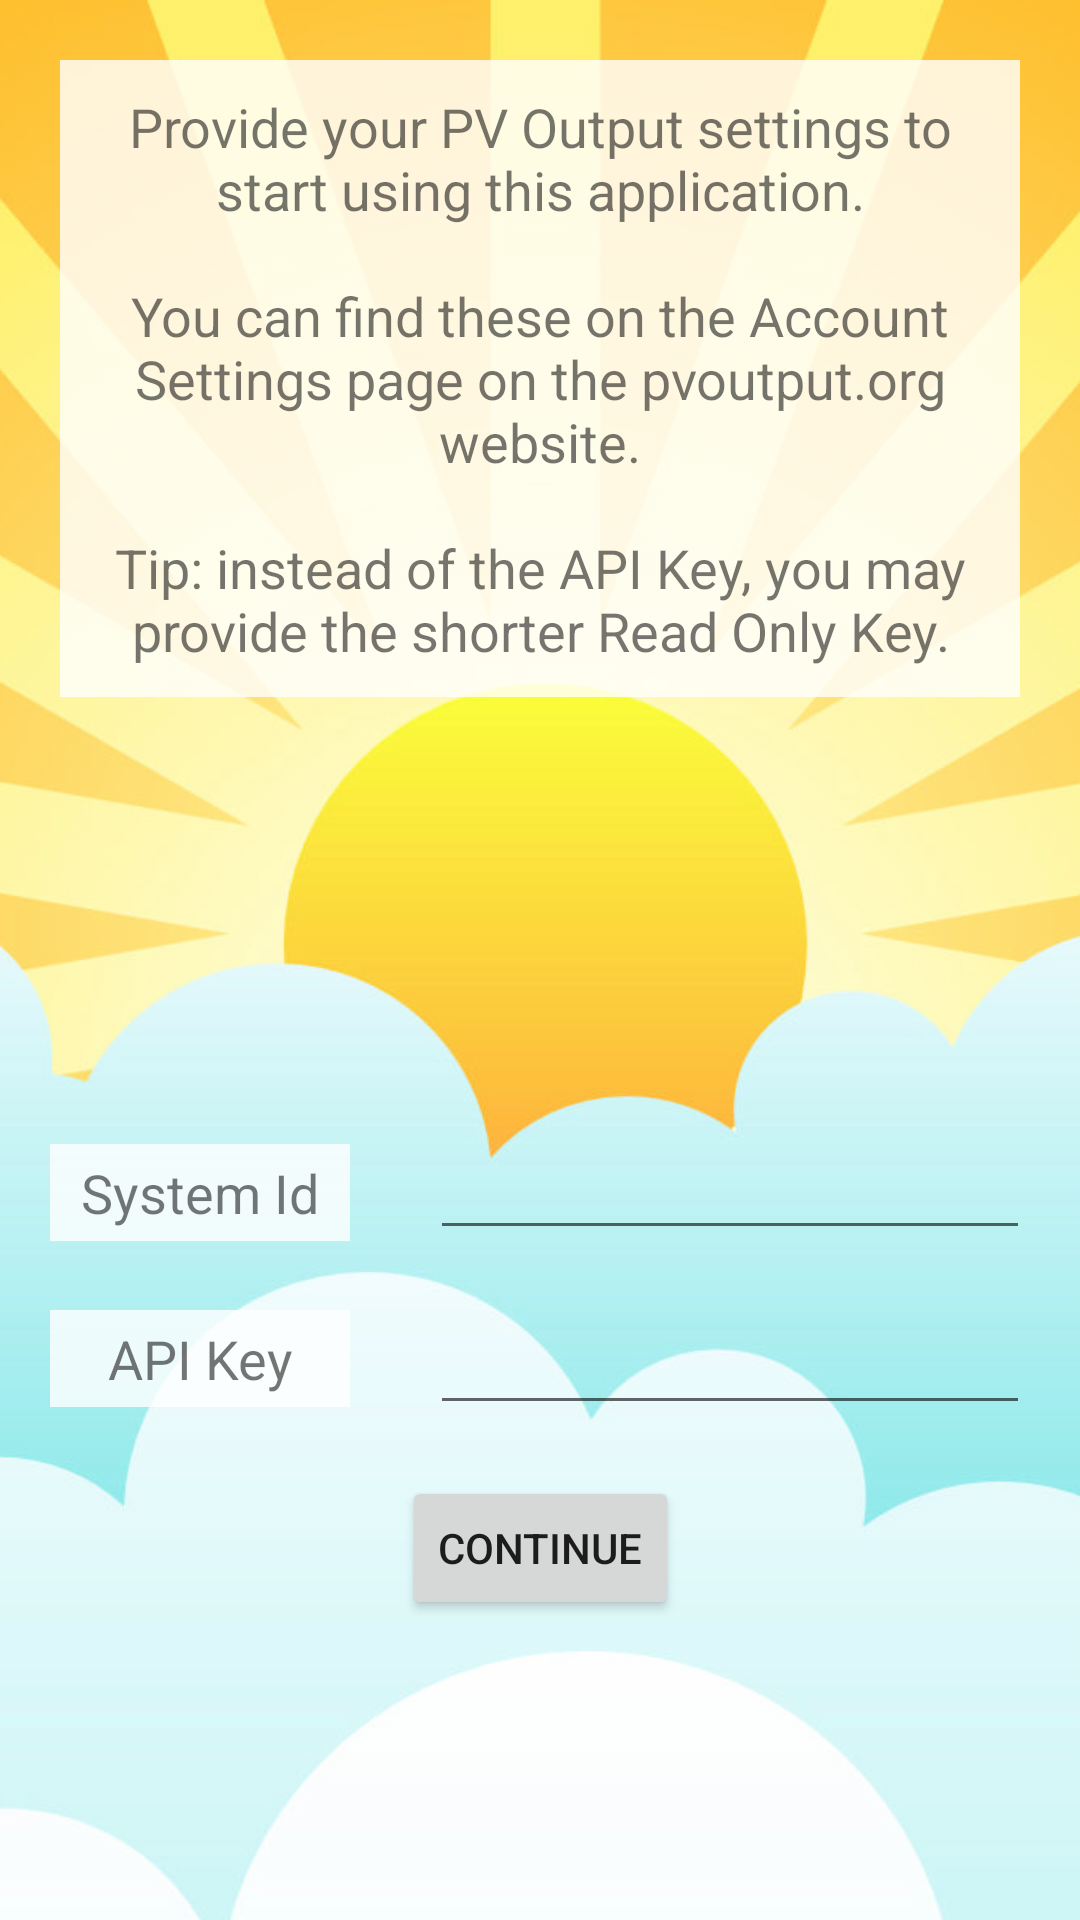

Layout XML and referenced resources for this Android screen:
<!-- AndroidManifest.xml: application theme Theme.AppCompat.Light.NoActionBar -->
<!-- res/layout/activity_start.xml -->
<androidx.constraintlayout.widget.ConstraintLayout xmlns:android="http://schemas.android.com/apk/res/android"
    xmlns:app="http://schemas.android.com/apk/res-auto"
    android:layout_width="match_parent"
    android:layout_height="match_parent"
    android:orientation="vertical">

    <ImageView
        android:layout_width="match_parent"
        android:layout_height="match_parent"
        android:alpha="0.9"
        android:scaleType="centerCrop"
        android:src="@drawable/bg_sun" />

    <TextView
        android:layout_width="match_parent"
        android:layout_height="wrap_content"
        android:layout_margin="20dp"
        android:background="@color/colorWhiteBackground"
        android:padding="10dp"
        android:text="@string/start_text"
        android:textAlignment="center"
        android:textSize="18sp"
        app:layout_constraintEnd_toEndOf="parent"
        app:layout_constraintStart_toStartOf="parent"
        app:layout_constraintTop_toTopOf="parent" />

    <androidx.constraintlayout.widget.Guideline
        android:id="@+id/guideline"
        android:layout_width="wrap_content"
        android:layout_height="wrap_content"
        android:orientation="horizontal"
        app:layout_constraintGuide_percent="0.56" />

    <TextView
        android:id="@+id/label_system_id"
        android:layout_width="100dp"
        android:layout_height="wrap_content"
        android:layout_marginEnd="10dp"
        android:background="@color/colorWhiteBackground"
        android:padding="4dp"
        android:text="@string/preferences_title_pvoutput_system_id"
        android:textAlignment="center"
        android:textSize="18sp"
        app:layout_constraintBottom_toTopOf="@id/label_api_key"
        app:layout_constraintEnd_toStartOf="@id/system_id"
        app:layout_constraintStart_toStartOf="parent"
        app:layout_constraintTop_toBottomOf="@id/guideline"/>

    <EditText
        android:id="@+id/system_id"
        android:layout_width="200dp"
        android:layout_height="wrap_content"
        android:inputType="number"
        app:layout_constraintBottom_toTopOf="@id/api_key"
        app:layout_constraintEnd_toEndOf="parent"
        app:layout_constraintStart_toEndOf="@id/label_system_id"
        app:layout_constraintTop_toBottomOf="@id/guideline"/>

    <TextView
        android:id="@+id/label_api_key"
        android:layout_width="100dp"
        android:layout_height="wrap_content"
        android:layout_marginEnd="10dp"
        android:background="@color/colorWhiteBackground"
        android:padding="4dp"
        android:text="@string/preferences_title_pvoutput_api_key"
        android:textAlignment="center"
        android:textSize="18sp"
        app:layout_constraintBottom_toTopOf="@id/continue_button"
        app:layout_constraintEnd_toStartOf="@id/api_key"
        app:layout_constraintStart_toStartOf="parent"
        app:layout_constraintTop_toBottomOf="@id/label_system_id"/>

    <EditText
        android:id="@+id/api_key"
        android:layout_width="200dp"
        android:layout_height="wrap_content"
        android:inputType="text"
        app:layout_constraintBottom_toTopOf="@id/continue_button"
        app:layout_constraintEnd_toEndOf="parent"
        app:layout_constraintStart_toEndOf="@id/label_api_key"
        app:layout_constraintTop_toBottomOf="@id/system_id"/>

    <Button
        android:id="@+id/continue_button"
        android:layout_width="wrap_content"
        android:layout_height="wrap_content"
        android:layout_marginTop="40dp"
        android:layout_marginBottom="100dp"
        android:text="@string/start_button"
        app:layout_constraintBottom_toBottomOf="parent"
        app:layout_constraintEnd_toEndOf="parent"
        app:layout_constraintStart_toStartOf="parent"/>

</androidx.constraintlayout.widget.ConstraintLayout>
<!-- resources referenced by this layout -->
<resources>
  <color name="colorWhiteBackground">#CCFFFFFF</color>
  <!-- drawable bg_sun: png bitmap (drawable-xxxhdpi, 297901 bytes) -->
  <string name="preferences_title_pvoutput_api_key">API Key</string>
  <string name="preferences_title_pvoutput_system_id">System Id</string>
  <string name="start_button">Continue</string>
  <string name="start_text">"Provide your PV Output settings to start using this application.\n\nYou can find these on the Account Settings page on the pvoutput.org website.\n\nTip: instead of the API Key, you may provide the shorter Read Only Key."</string>
</resources>
